Labelled photos from "data", an image-classification folder in yogay2021/ChineseChess-Project. The possible labels are: cannon, car, elephant, general, horse, marshal, minister, scholar, solider.

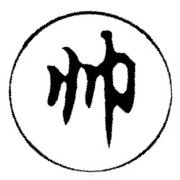
Label: marshal

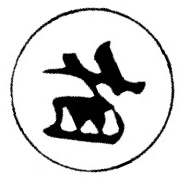
Label: minister

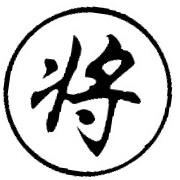
Label: general

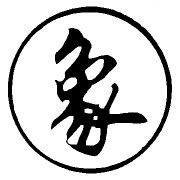
Label: elephant

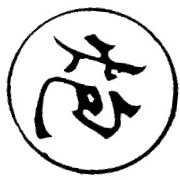
Label: cannon

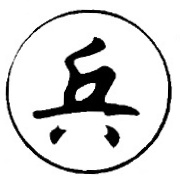
Label: solider
